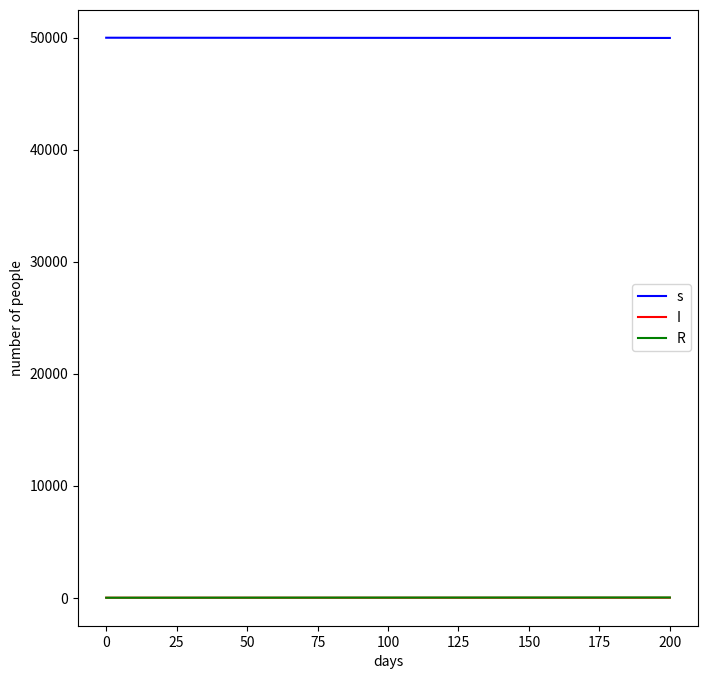

Generate this figure with matplotlib:
import numpy as np
import matplotlib.pyplot as plt
from scipy import optimize
from scipy.integrate import odeint
def sir(x,t,b,c,n):
    s=x[0]
    i=x[1]
    r=x[2]
    dsdt = -b*s*i/n
    didt = b*s*i/n-c*i
    drdt = c*i
    return [dsdt,didt,drdt]
tdata = np.linspace(0,200)
b=0.14
c=0.14285714
n=50000
x0 = [n-1,1,0]
sol = odeint(sir,x0,tdata,args=(b,c,n))

plt.figure(figsize=(8,8))
plt.plot(tdata, sol[:,0],'b', label = 's')
plt.plot(tdata, sol[:,1],'r', label = 'I')
plt.plot(tdata, sol[:,2],'g', label = 'R')
plt.xlabel("days")
plt.ylabel("number of people")
plt.legend()
plt.show()